Run: headless pygame with SDL's dummy video driver; simulated clock (each Clock.tick advances the game by its frame time, no real sleeping); random seed 0; keys injected as events and as key.get_pressed() state; no mouse input.
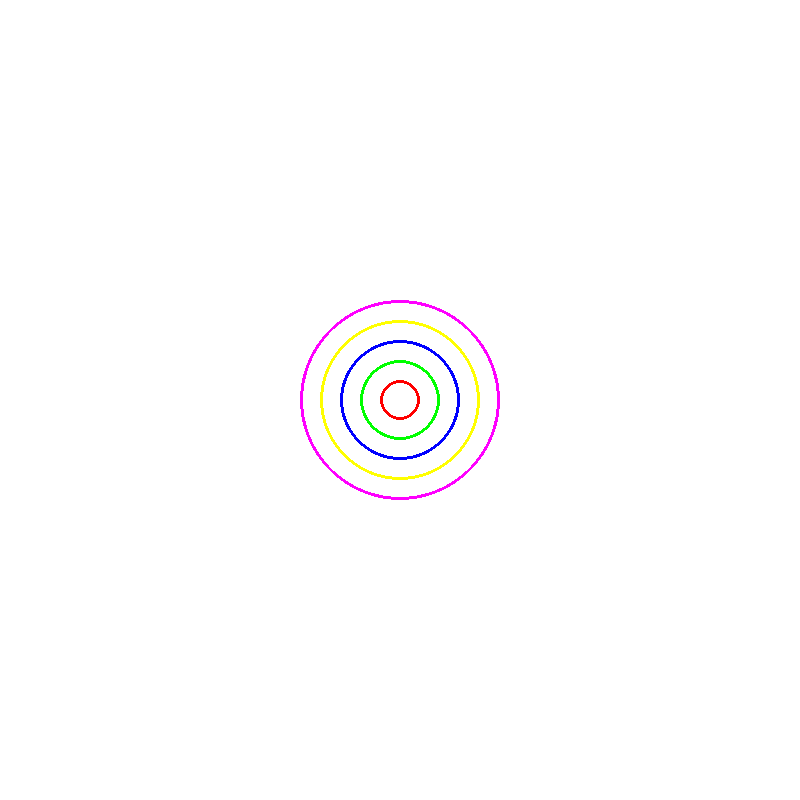
Frame 1 of 4 · flips 1–60 · no input
Frame 2 of 4 · flips 61–180 · tapped SPACE, RETURN · held RIGHT (→), D · screen unchanged from frame 1, image omitted
Frame 3 of 4 · flips 181–300 · held DOWN (↓), S · screen unchanged from frame 2, image omitted
Frame 4 of 4 · flips 301–420 · held LEFT (←), A, UP (↑), W · screen unchanged from frame 3, image omitted

The pygame program that drew these frames:

import pygame
pygame.init()

# Crear ventana
ancho, alto = 800, 800
ventana = pygame.display.set_mode((ancho, alto))
pygame.display.set_caption("Círculos concéntricos")

# Definir colores (R, G, B)
colores = [
    (255, 0, 0),     # Rojo
    (0, 255, 0),     # Verde
    (0, 0, 255),     # Azul
    (255, 255, 0),   # Amarillo
    (255, 0, 255)    # Morado
]

# Coordenadas del centro
centro = (ancho // 2, alto // 2)

# Lista de radios
radios = [20, 40, 60, 80, 100]

# Bucle principal
corriendo = True
while corriendo:
    for evento in pygame.event.get():
        if evento.type == pygame.QUIT:
            corriendo = False

    ventana.fill((255, 255, 255))

    # Dibujar círculos concéntricos
    for i in range(5):
        pygame.draw.circle(ventana, colores[i], centro, radios[i], 3)  # grosor de 3 píxeles


    pygame.display.flip()

pygame.quit()
